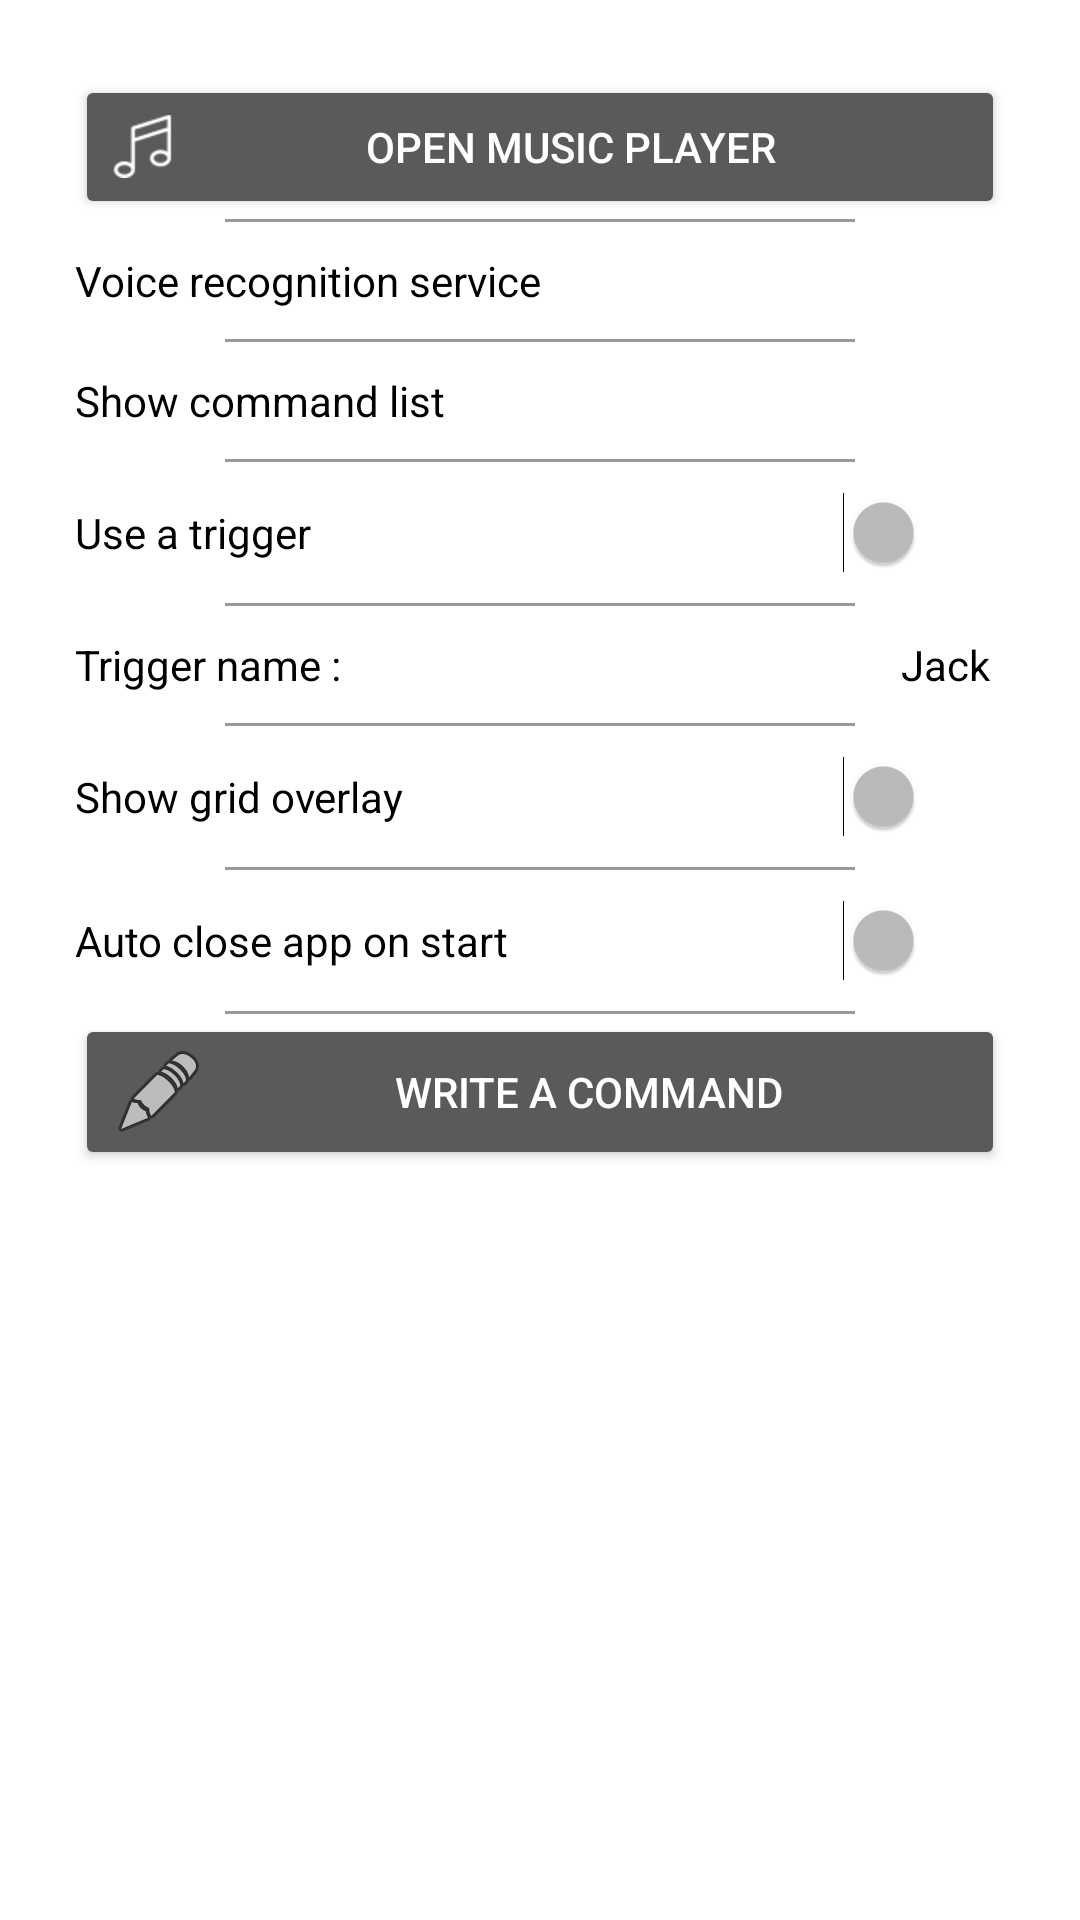

The Android layout XML behind this screen, and the referenced resources:
<!-- AndroidManifest.xml: application theme AppTheme -->
<!-- res/layout/activity_settings.xml -->
<?xml version="1.0" encoding="utf-8"?>
<ScrollView xmlns:android="http://schemas.android.com/apk/res/android"
    android:layout_width="match_parent"
    android:layout_height="match_parent"
    android:background="@android:color/white"
    android:padding="25dp">

    <LinearLayout
        android:layout_width="match_parent"
        android:layout_height="wrap_content"
        android:divider="@drawable/setting_divider"
        android:dividerPadding="50dp"
        android:gravity="center_horizontal"
        android:orientation="vertical"
        android:showDividers="middle">


        <Button
            android:layout_width="match_parent"
            android:layout_height="wrap_content"
            android:drawableLeft="@drawable/ic_music_player_small"
            android:onClick="clickOpenMusicPlayer"
            android:text="@string/open_music_player"
            android:textColor="@android:color/white" />

        <LinearLayout
            android:layout_width="match_parent"
            android:layout_height="wrap_content"
            android:background="@drawable/setting_clickable_background"
            android:onClick="onClickChangeServiceState"
            android:orientation="horizontal"
            android:paddingBottom="10dp"
            android:paddingTop="10dp">

            <TextView
                android:layout_width="match_parent"
                android:layout_height="wrap_content"
                android:layout_gravity="center_vertical"
                android:layout_weight="1"
                android:gravity="left"
                android:text="@string/setting_stop_service"
                android:textColor="@android:color/black" />

            <ImageButton
                android:id="@+id/start_stop_service_ib"
                android:layout_width="wrap_content"
                android:layout_height="wrap_content"
                android:background="@android:color/transparent"
                android:clickable="false"
                android:src="@drawable/ic_action_start" />

        </LinearLayout>

        <LinearLayout
            android:layout_width="match_parent"
            android:layout_height="wrap_content"
            android:background="@drawable/setting_clickable_background"
            android:onClick="onClickShowCommands"
            android:orientation="horizontal"
            android:paddingBottom="10dp"
            android:paddingTop="10dp">

            <TextView
                android:layout_width="match_parent"
                android:layout_height="wrap_content"
                android:layout_gravity="center_vertical"
                android:layout_weight="1"
                android:gravity="left"
                android:text="@string/setting_show_cmd_list"
                android:textColor="@android:color/black" />

            <ImageButton
                android:id="@+id/show_commands_ib"
                android:layout_width="wrap_content"
                android:layout_height="wrap_content"
                android:background="@android:color/transparent"
                android:clickable="false"
                android:src="@drawable/ic_action_next" />
        </LinearLayout>

        <Switch
            android:id="@+id/use_trigger_switch"
            android:layout_width="match_parent"
            android:layout_height="wrap_content"
            android:layout_marginBottom="10dp"
            android:layout_marginTop="10dp"
            android:background="@drawable/setting_clickable_background"
            android:checked="false"
            android:text="@string/use_trigger"
            android:textColor="@android:color/black" />


        <LinearLayout
            android:layout_width="match_parent"
            android:layout_height="wrap_content"
            android:background="@drawable/setting_clickable_background"
            android:onClick="onClickChangeTrigger"
            android:orientation="horizontal"
            android:paddingBottom="10dp"
            android:paddingTop="10dp">

            <TextView
                android:layout_width="match_parent"
                android:layout_height="wrap_content"
                android:layout_weight="1"
                android:gravity="left"
                android:text="@string/setting_trigger"
                android:textColor="@android:color/black" />

            <TextView
                android:id="@+id/trigger_tv"
                android:layout_width="match_parent"
                android:layout_height="wrap_content"
                android:layout_marginRight="5dp"
                android:layout_weight="1"
                android:gravity="right"
                android:text="@string/command_trigger"
                android:textColor="@android:color/black" />
        </LinearLayout>

        <Switch
            android:id="@+id/show_grid_switch"
            android:layout_width="match_parent"
            android:layout_height="wrap_content"
            android:layout_marginBottom="10dp"
            android:layout_marginTop="10dp"
            android:background="@drawable/setting_clickable_background"
            android:checked="false"
            android:text="@string/setting_show_grid"
            android:textColor="@android:color/black" />

        <Switch
            android:id="@+id/auto_close_switch"
            android:layout_width="match_parent"
            android:layout_height="wrap_content"
            android:layout_marginBottom="10dp"
            android:layout_marginTop="10dp"
            android:background="@drawable/setting_clickable_background"
            android:checked="false"
            android:text="@string/setting_auto_close_app"
            android:textColor="@android:color/black" />

        <Button
            android:layout_width="match_parent"
            android:layout_height="wrap_content"
            android:drawableLeft="@android:drawable/ic_menu_edit"
            android:onClick="onClickWriteCommand"
            android:text="@string/write_a_command" />

    </LinearLayout>

</ScrollView>
<!-- resources referenced by this layout -->
<resources>
  <!-- drawable ic_music_player_small: png bitmap (drawable-xhdpi, 1221 bytes) -->
  <!-- drawable setting_clickable_background (drawable) -->
  <?xml version="1.0" encoding="utf-8"?>
  <selector xmlns:android="http://schemas.android.com/apk/res/android">
      <item android:state_selected="true" android:drawable="@color/transparent_light_grey" />
      <item android:state_pressed="true" android:drawable="@color/transparent_light_grey" />
      <item android:drawable="@android:color/transparent" />
  </selector>
  <!-- drawable setting_divider (drawable) -->
  <?xml version="1.0" encoding="utf-8"?>
  <shape xmlns:android="http://schemas.android.com/apk/res/android">
      <size android:height="1dip" />
      <solid android:color="#999999" />
  </shape>
  <string name="command_trigger">Jack</string>
  <string name="open_music_player">open music player</string>
  <string name="setting_auto_close_app">Auto close app on start</string>
  <string name="setting_show_cmd_list">Show command list</string>
  <string name="setting_show_grid">Show grid overlay</string>
  <string name="setting_stop_service">Voice recognition service</string>
  <string name="setting_trigger">Trigger name :</string>
  <string name="use_trigger">Use a trigger</string>
  <string name="write_a_command">write a command</string>
  <style name="AppTheme" parent="Theme.AppCompat">
          
          <item name="colorPrimary">@color/colorPrimary</item>
          <item name="colorPrimaryDark">@color/colorPrimaryDark</item>
          <item name="colorAccent">@color/colorAccent</item>
          <item name="android:windowActionBar">true</item>
  
      </style>
  <color name="transparent_light_grey">#55555555</color>
  <color name="colorPrimary">#3F51B5</color>
  <color name="colorPrimaryDark">#303F9F</color>
  <color name="colorAccent">#FF4081</color>
</resources>
